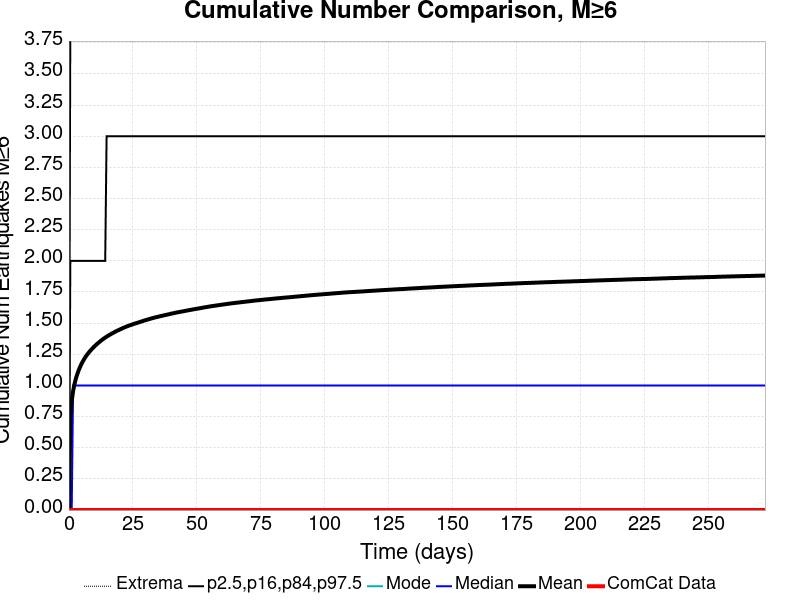

The data file committed next to this chart (first rows):
Time (days), ComCat Data, Simulation Mean, Simulation Median, Simulation Mode, Simulation Minimum, Simulation Maximum, 2.5 %-ile, 16 %-ile, 84 %-ile, 97.5 %-ile
0.0, 0.0, 0.0, 0.0, 0.0, 0.0, 0.0, 0.0, 0.0, 0.0, 0.0
0.545, 0.0, 0.7371, 0.0, 0.0, 0.0, 23.0, 0.0, 0.0, 2.0, 4.0
1.09, 0.0, 0.8745, 0.0, 0.0, 0.0, 26.0, 0.0, 0.0, 2.0, 4.0
1.635, 0.0, 0.9562, 1.0, 0.0, 0.0, 28.0, 0.0, 0.0, 2.0, 5.0
2.18, 0.0, 1.011, 1.0, 0.0, 0.0, 29.0, 0.0, 0.0, 2.0, 5.0
2.725, 0.0, 1.056, 1.0, 0.0, 0.0, 29.0, 0.0, 0.0, 2.0, 5.0
3.27, 0.0, 1.091, 1.0, 0.0, 0.0, 31.0, 0.0, 0.0, 2.0, 5.0
3.815, 0.0, 1.122, 1.0, 0.0, 0.0, 31.0, 0.0, 0.0, 2.0, 5.0
4.36, 0.0, 1.149, 1.0, 0.0, 0.0, 32.0, 0.0, 0.0, 2.0, 6.0
4.905, 0.0, 1.173, 1.0, 0.0, 0.0, 36.0, 0.0, 0.0, 2.0, 6.0
5.45, 0.0, 1.194, 1.0, 0.0, 0.0, 41.0, 0.0, 0.0, 2.0, 6.0
5.995, 0.0, 1.213, 1.0, 0.0, 0.0, 43.0, 0.0, 0.0, 2.0, 6.0
6.54, 0.0, 1.231, 1.0, 0.0, 0.0, 43.0, 0.0, 0.0, 2.0, 6.0
7.085, 0.0, 1.247, 1.0, 0.0, 0.0, 44.0, 0.0, 0.0, 2.0, 6.0
7.63, 0.0, 1.261, 1.0, 0.0, 0.0, 44.0, 0.0, 0.0, 2.0, 6.0
8.175, 0.0, 1.275, 1.0, 0.0, 0.0, 44.0, 0.0, 0.0, 2.0, 6.0
8.72, 0.0, 1.287, 1.0, 0.0, 0.0, 44.0, 0.0, 0.0, 2.0, 6.0
9.265, 0.0, 1.299, 1.0, 0.0, 0.0, 44.0, 0.0, 0.0, 2.0, 6.0
9.81, 0.0, 1.311, 1.0, 0.0, 0.0, 44.0, 0.0, 0.0, 2.0, 7.0
10.36, 0.0, 1.321, 1.0, 0.0, 0.0, 45.0, 0.0, 0.0, 2.0, 7.0
10.9, 0.0, 1.331, 1.0, 0.0, 0.0, 45.0, 0.0, 0.0, 2.0, 7.0
11.45, 0.0, 1.341, 1.0, 0.0, 0.0, 45.0, 0.0, 0.0, 2.0, 7.0
11.99, 0.0, 1.35, 1.0, 0.0, 0.0, 45.0, 0.0, 0.0, 2.0, 7.0
12.54, 0.0, 1.36, 1.0, 0.0, 0.0, 45.0, 0.0, 0.0, 2.0, 7.0
13.08, 0.0, 1.368, 1.0, 0.0, 0.0, 45.0, 0.0, 0.0, 2.0, 7.0
13.63, 0.0, 1.376, 1.0, 0.0, 0.0, 46.0, 0.0, 0.0, 2.0, 7.0
14.17, 0.0, 1.384, 1.0, 0.0, 0.0, 46.0, 0.0, 0.0, 2.0, 7.0
14.72, 0.0, 1.392, 1.0, 0.0, 0.0, 46.0, 0.0, 0.0, 3.0, 7.0
15.26, 0.0, 1.399, 1.0, 0.0, 0.0, 46.0, 0.0, 0.0, 3.0, 7.0
15.81, 0.0, 1.405, 1.0, 0.0, 0.0, 46.0, 0.0, 0.0, 3.0, 7.0
16.35, 0.0, 1.411, 1.0, 0.0, 0.0, 46.0, 0.0, 0.0, 3.0, 7.0
16.9, 0.0, 1.418, 1.0, 0.0, 0.0, 46.0, 0.0, 0.0, 3.0, 7.0
17.44, 0.0, 1.424, 1.0, 0.0, 0.0, 46.0, 0.0, 0.0, 3.0, 7.0
17.99, 0.0, 1.43, 1.0, 0.0, 0.0, 46.0, 0.0, 0.0, 3.0, 7.0
18.53, 0.0, 1.436, 1.0, 0.0, 0.0, 46.0, 0.0, 0.0, 3.0, 7.0
19.08, 0.0, 1.441, 1.0, 0.0, 0.0, 46.0, 0.0, 0.0, 3.0, 7.0
19.62, 0.0, 1.446, 1.0, 0.0, 0.0, 46.0, 0.0, 0.0, 3.0, 7.0
20.17, 0.0, 1.452, 1.0, 0.0, 0.0, 46.0, 0.0, 0.0, 3.0, 7.0
20.71, 0.0, 1.457, 1.0, 0.0, 0.0, 46.0, 0.0, 0.0, 3.0, 7.0
21.26, 0.0, 1.462, 1.0, 0.0, 0.0, 46.0, 0.0, 0.0, 3.0, 7.0
21.8, 0.0, 1.467, 1.0, 0.0, 0.0, 47.0, 0.0, 0.0, 3.0, 7.0
22.35, 0.0, 1.471, 1.0, 0.0, 0.0, 47.0, 0.0, 0.0, 3.0, 7.0
22.89, 0.0, 1.476, 1.0, 0.0, 0.0, 47.0, 0.0, 0.0, 3.0, 7.0
23.44, 0.0, 1.48, 1.0, 0.0, 0.0, 47.0, 0.0, 0.0, 3.0, 8.0
23.98, 0.0, 1.484, 1.0, 0.0, 0.0, 47.0, 0.0, 0.0, 3.0, 8.0
24.53, 0.0, 1.488, 1.0, 0.0, 0.0, 47.0, 0.0, 0.0, 3.0, 8.0
25.07, 0.0, 1.492, 1.0, 0.0, 0.0, 47.0, 0.0, 0.0, 3.0, 8.0
25.62, 0.0, 1.496, 1.0, 0.0, 0.0, 47.0, 0.0, 0.0, 3.0, 8.0
26.16, 0.0, 1.499, 1.0, 0.0, 0.0, 47.0, 0.0, 0.0, 3.0, 8.0
26.71, 0.0, 1.502, 1.0, 0.0, 0.0, 47.0, 0.0, 0.0, 3.0, 8.0
27.25, 0.0, 1.506, 1.0, 0.0, 0.0, 47.0, 0.0, 0.0, 3.0, 8.0
27.8, 0.0, 1.51, 1.0, 0.0, 0.0, 47.0, 0.0, 0.0, 3.0, 8.0
28.34, 0.0, 1.513, 1.0, 0.0, 0.0, 47.0, 0.0, 0.0, 3.0, 8.0
28.89, 0.0, 1.517, 1.0, 0.0, 0.0, 47.0, 0.0, 0.0, 3.0, 8.0
29.43, 0.0, 1.521, 1.0, 0.0, 0.0, 48.0, 0.0, 0.0, 3.0, 8.0
29.98, 0.0, 1.524, 1.0, 0.0, 0.0, 48.0, 0.0, 0.0, 3.0, 8.0
30.52, 0.0, 1.528, 1.0, 0.0, 0.0, 49.0, 0.0, 0.0, 3.0, 8.0
31.07, 0.0, 1.531, 1.0, 0.0, 0.0, 49.0, 0.0, 0.0, 3.0, 8.0
31.61, 0.0, 1.534, 1.0, 0.0, 0.0, 49.0, 0.0, 0.0, 3.0, 8.0
32.16, 0.0, 1.537, 1.0, 0.0, 0.0, 50.0, 0.0, 0.0, 3.0, 8.0
... 440 more rows
